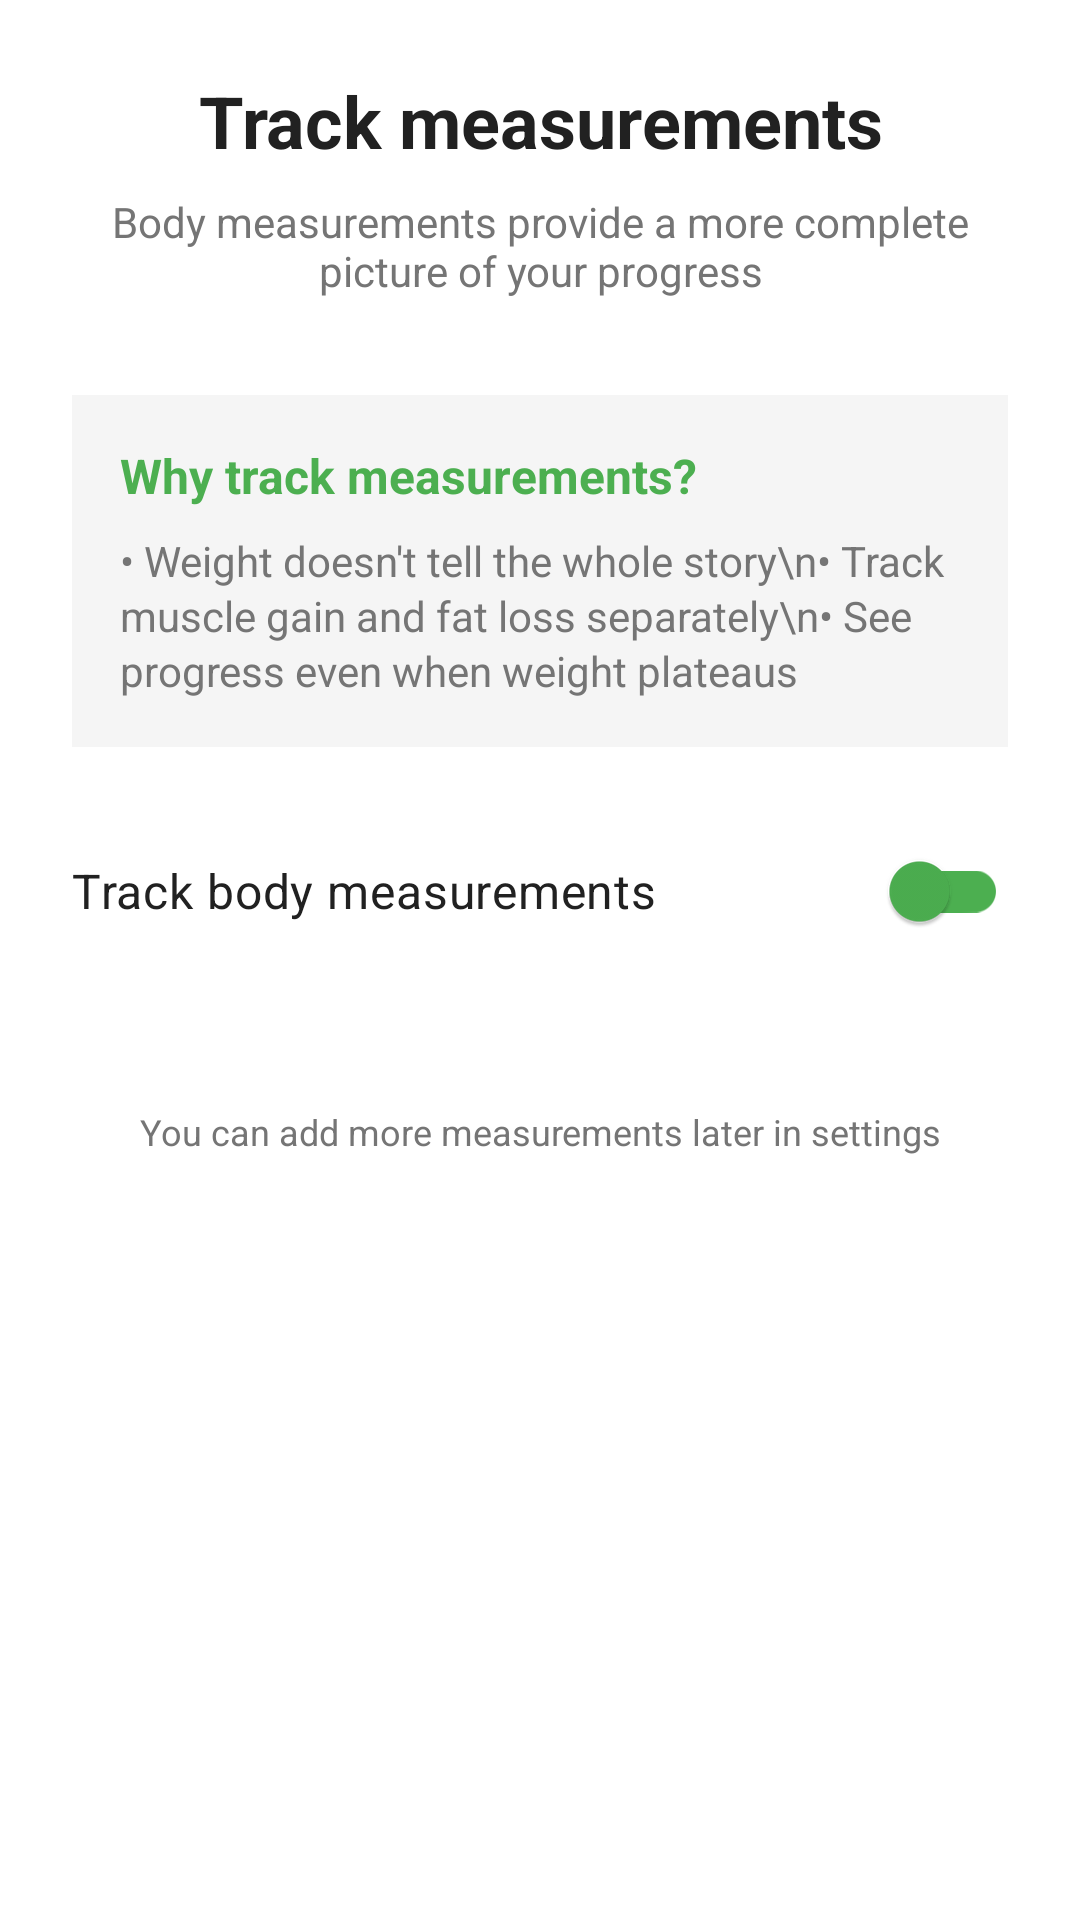

Reconstruct the res/layout file that produces this screen, plus the resources it refers to.
<!-- AndroidManifest.xml: application theme Theme.ProgressPal -->
<!-- res/layout/fragment_measurements_setup.xml -->
<?xml version="1.0" encoding="utf-8"?>
<ScrollView
    xmlns:android="http://schemas.android.com/apk/res/android"
    xmlns:app="http://schemas.android.com/apk/res-auto"
    android:layout_width="match_parent"
    android:layout_height="match_parent"
    android:padding="24dp">

    <LinearLayout
        android:layout_width="match_parent"
        android:layout_height="wrap_content"
        android:orientation="vertical">

        <TextView
            android:layout_width="match_parent"
            android:layout_height="wrap_content"
            android:layout_marginBottom="8dp"
            android:text="Track measurements"
            android:textColor="@color/pal_text_primary"
            android:textSize="24sp"
            android:textStyle="bold"
            android:gravity="center" />

        <TextView
            android:layout_width="match_parent"
            android:layout_height="wrap_content"
            android:layout_marginBottom="32dp"
            android:text="Body measurements provide a more complete picture of your progress"
            android:textColor="@color/pal_text_secondary"
            android:textSize="14sp"
            android:gravity="center" />

        <LinearLayout
            android:layout_width="match_parent"
            android:layout_height="wrap_content"
            android:layout_marginBottom="24dp"
            android:background="@color/pal_surface"
            android:padding="16dp"
            android:orientation="vertical">

            <TextView
                android:layout_width="match_parent"
                android:layout_height="wrap_content"
                android:text="Why track measurements?"
                android:textColor="@color/pal_primary"
                android:textSize="16sp"
                android:textStyle="bold"
                android:layout_marginBottom="8dp" />

            <TextView
                android:layout_width="match_parent"
                android:layout_height="wrap_content"
                android:text="• Weight doesn't tell the whole story\n• Track muscle gain and fat loss separately\n• See progress even when weight plateaus"
                android:textColor="@color/pal_text_secondary"
                android:textSize="14sp"
                android:lineSpacingExtra="2dp" />

        </LinearLayout>

        <androidx.appcompat.widget.SwitchCompat
            android:id="@+id/switch_track_measurements"
            android:layout_width="match_parent"
            android:layout_height="wrap_content"
            android:layout_marginBottom="24dp"
            android:text="Track body measurements"
            android:textColor="@color/pal_text_primary"
            android:textSize="16sp"
            app:thumbTint="@color/pal_primary"
            app:trackTint="@color/pal_primary" />

        <LinearLayout
            android:id="@+id/measurements_container"
            android:layout_width="match_parent"
            android:layout_height="wrap_content"
            android:orientation="vertical"
            android:visibility="gone">

            <TextView
                android:layout_width="match_parent"
                android:layout_height="wrap_content"
                android:layout_marginBottom="16dp"
                android:text="Initial measurements (optional)"
                android:textColor="@color/pal_text_primary"
                android:textSize="18sp"
                android:textStyle="bold" />

            <com.google.android.material.textfield.TextInputLayout
                android:id="@+id/til_waist"
                android:layout_width="match_parent"
                android:layout_height="wrap_content"
                android:layout_marginBottom="16dp"
                android:hint="Waist (cm)"
                style="@style/Widget.MaterialComponents.TextInputLayout.OutlinedBox">

                <com.google.android.material.textfield.TextInputEditText
                    android:id="@+id/et_waist"
                    android:layout_width="match_parent"
                    android:layout_height="wrap_content"
                    android:inputType="numberDecimal"
                    android:maxLines="1" />

            </com.google.android.material.textfield.TextInputLayout>

            <com.google.android.material.textfield.TextInputLayout
                android:id="@+id/til_chest"
                android:layout_width="match_parent"
                android:layout_height="wrap_content"
                android:layout_marginBottom="16dp"
                android:hint="Chest (cm)"
                style="@style/Widget.MaterialComponents.TextInputLayout.OutlinedBox">

                <com.google.android.material.textfield.TextInputEditText
                    android:id="@+id/et_chest"
                    android:layout_width="match_parent"
                    android:layout_height="wrap_content"
                    android:inputType="numberDecimal"
                    android:maxLines="1" />

            </com.google.android.material.textfield.TextInputLayout>

            <com.google.android.material.textfield.TextInputLayout
                android:id="@+id/til_hips"
                android:layout_width="match_parent"
                android:layout_height="wrap_content"
                android:layout_marginBottom="16dp"
                android:hint="Hips (cm)"
                style="@style/Widget.MaterialComponents.TextInputLayout.OutlinedBox">

                <com.google.android.material.textfield.TextInputEditText
                    android:id="@+id/et_hips"
                    android:layout_width="match_parent"
                    android:layout_height="wrap_content"
                    android:inputType="numberDecimal"
                    android:maxLines="1" />

            </com.google.android.material.textfield.TextInputLayout>

            <TextView
                android:layout_width="match_parent"
                android:layout_height="wrap_content"
                android:layout_marginTop="8dp"
                android:text="💡 Tip: Measure at the same time of day for consistency"
                android:textColor="@color/pal_text_secondary"
                android:textSize="12sp"
                android:background="@color/pal_surface"
                android:padding="12dp" />

        </LinearLayout>

        <TextView
            android:layout_width="match_parent"
            android:layout_height="wrap_content"
            android:layout_marginTop="24dp"
            android:text="You can add more measurements later in settings"
            android:textColor="@color/pal_text_secondary"
            android:textSize="12sp"
            android:gravity="center" />

    </LinearLayout>

</ScrollView>
<!-- resources referenced by this layout -->
<resources>
  <color name="pal_primary">#4CAF50</color>
  <color name="pal_surface">#F5F5F5</color>
  <color name="pal_text_primary">#212121</color>
  <color name="pal_text_secondary">#757575</color>
  <color name="white">#FFFFFFFF</color>
  <color name="pal_primary_dark">#388E3C</color>
  <color name="pal_secondary">#2196F3</color>
  <color name="pal_secondary_dark">#1976D2</color>
  <color name="pal_error">#F44336</color>
  <color name="pal_background">#FFFFFF</color>
</resources>
